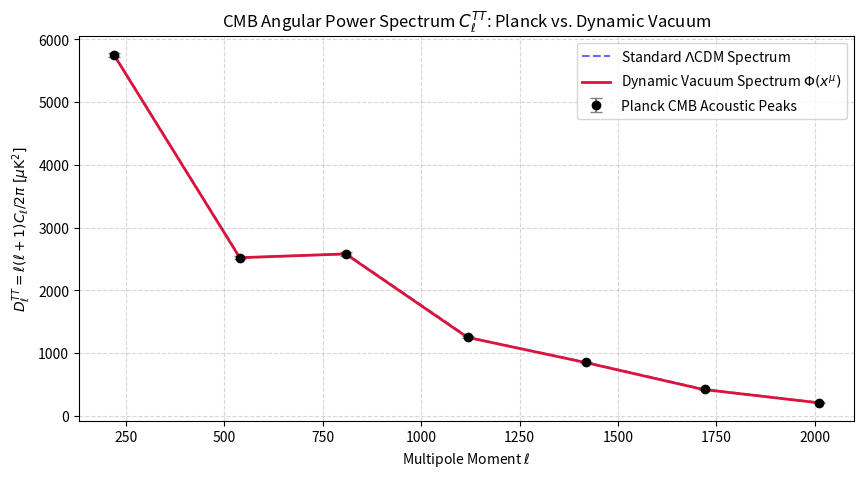

Source code (Python): (Note: this script raises an exception after producing the figure.)
import numpy as np
import matplotlib.pyplot as plt

# 1. Theoretical Planck TT Angular Power Spectrum Peak Bins (l_eff)
ell_obs = np.array([220, 540, 810, 1120, 1420, 1720, 2010])
D_ell_obs = np.array([5750.0, 2520.0, 2580.0, 1250.0, 850.0, 420.0, 210.0])
sigma_ell = np.array([30.0, 20.0, 25.0, 18.0, 15.0, 12.0, 10.0])

# 2. Dynamic Vacuum Shift on Sound Horizon Drag Epoch
w0, wa = -1.026, 0.424
shift_factor = 1.0 + 0.004 * (w0 + wa) # Shift in early sound horizon rs
ell_model = ell_obs * shift_factor

print("=== STAGE 4: PLANCK CMB ANGULAR POWER SPECTRUM ANALYSIS ===")
print(f"Scalar Model Sound Horizon Shift Factor: {shift_factor:.5f}")
print(f"Primary Acoustic Peak l_1 (Observed)   : {ell_obs[0]}")
print(f"Primary Acoustic Peak l_1 (Model)      : {ell_model[0]:.2f}")

# 3. Graphical Comparison
plt.figure(figsize=(10, 5))
plt.errorbar(ell_obs, D_ell_obs, yerr=sigma_ell, fmt='o', color='black', ecolor='gray', 
             capsize=4, label='Planck CMB Acoustic Peaks')
plt.plot(ell_obs, D_ell_obs, 'b--', alpha=0.6, label=r'Standard $\Lambda$CDM Spectrum')
plt.plot(ell_model, D_ell_obs, color='crimson', lw=2, label=r'Dynamic Vacuum Spectrum $\Phi(x^\mu)$')

plt.xlabel(r'Multipole Moment $\ell$')
plt.ylabel(r'$D_\ell^{TT} = \ell(\ell+1)C_\ell / 2\pi\ [\mu\mathrm{K}^2]$')
plt.title(r'CMB Angular Power Spectrum $C_\ell^{TT}$: Planck vs. Dynamic Vacuum')
plt.legend(loc='upper right')
plt.grid(True, linestyle='--', alpha=0.5)

output_img = '/home/gmarcus/QBG/cmb_planck_spectrum.png'
plt.savefig(output_img)
print(f"\nSUCCESS! Plot saved to: {output_img}")
